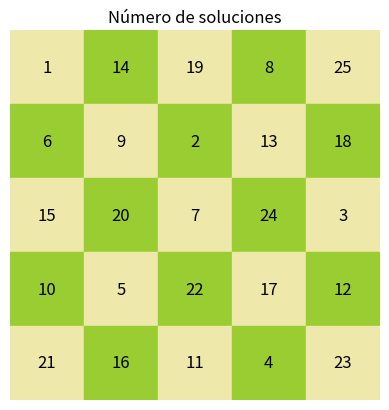
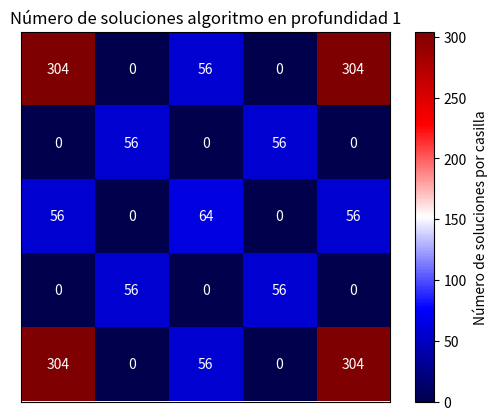
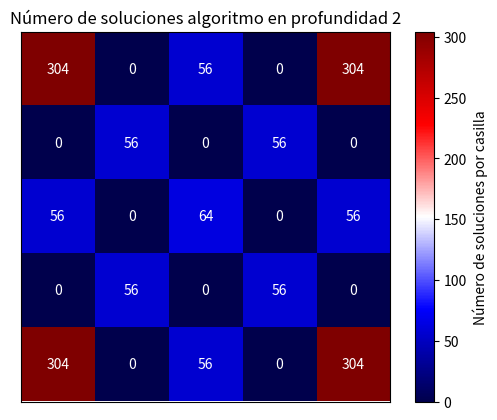
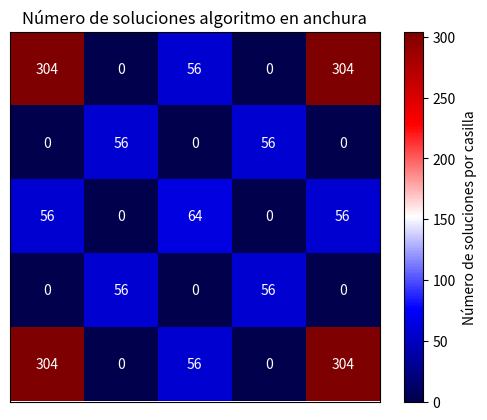
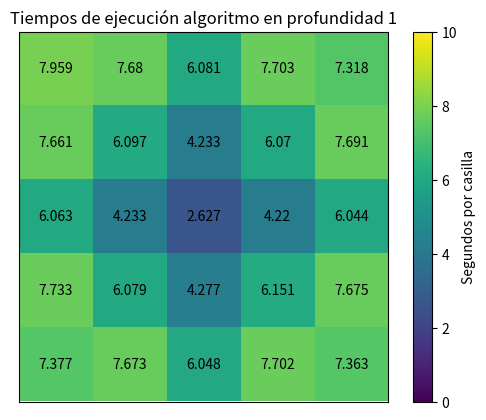
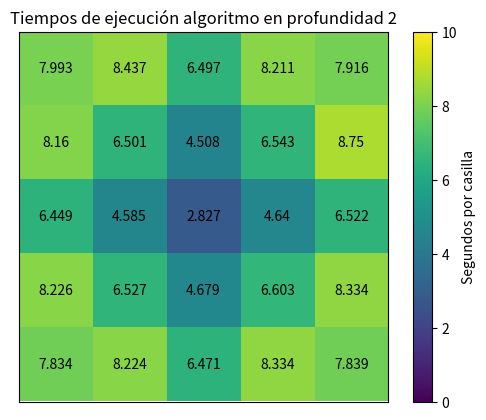
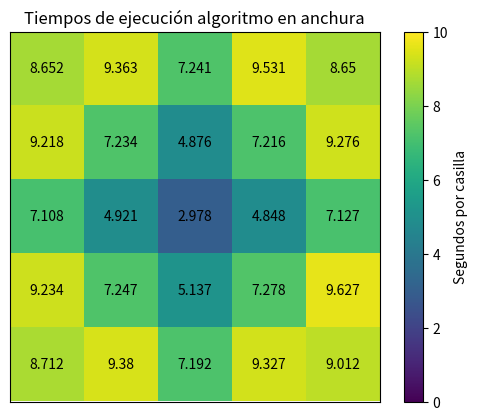
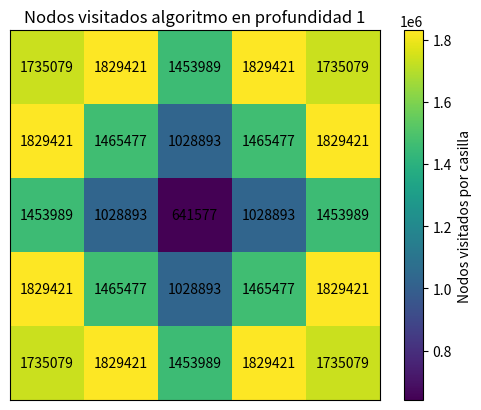
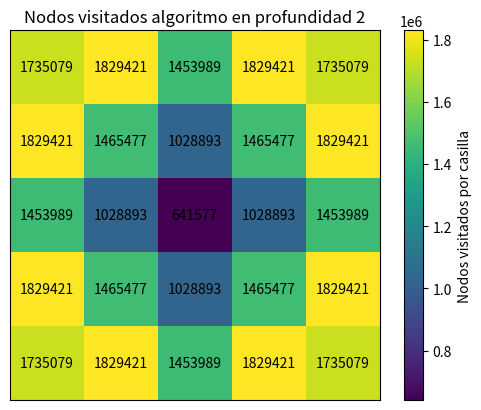
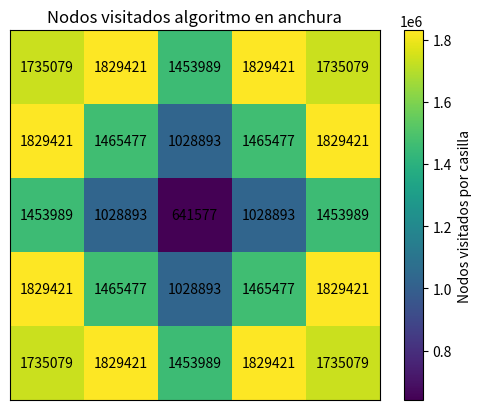

Reproduce these figures in Python, in order.
import matplotlib.pyplot as plt
import numpy as np
from collections import deque

# Código para hacer gráficos:

def dibujar_solución(n,tuplas, titulo =""):
    matriz = []
    for i in range(n):
        lista = []
        for j in range(n):
            lista.append(0)
        matriz.append(lista)
    
    for i, (x,y) in enumerate(tuplas):
        matriz[x][y] = i+1


    # Crear una figura y un eje
    fig, ax = plt.subplots()

    # Dibujar cuadrícula en blanco y negro
    for i in range(n):
        for j in range(n):
            color = "palegoldenrod" if (i + j) % 2 == 0 else "yellowgreen"
            ax.add_patch(plt.Rectangle((j, n-i-1), 1, 1, fill=True, color=color))

            # Colocar el número en el centro de la casilla
            ax.text(j + 0.5, n - i - 0.5, str(matriz[i][j]), color='black',
                    size=12, va='center', ha='center')

    # Configurar límites y aspecto
    ax.set_xlim(0, n)
    ax.set_ylim(0, n)
    ax.set_aspect('equal', adjustable='box')
    ax.axis('off')

    # Mostrar el gráfico
    plt.title(titulo)
    plt.show()

def graficar_matriz(matriz,min, max,leyenda="",titulo = "",paleta = "seismic",text_color = "white"):
    """
    Grafica una matriz introducida con colores en base a los números de la matriz
    """
    n = len(matriz)
    # Crear una cuadrícula de subgráficos
    fig, ax = plt.subplots()

    # Crear una cuadrícula nxn con colores en las casillas equivalentes a los valores de la matriz
    cmap = plt.get_cmap(paleta)  # Puedes cambiar 'viridis' por otro mapa de colores
    cax = ax.matshow(matriz, cmap=cmap, vmin = min, vmax = max)

    # Mostrar los números en las casillas
    for i in range(n):
        for j in range(n):
            ax.text(j, i, str(matriz[i, j]), va='center', ha='center', color=text_color)

    # Ocultar los números en los ejes
    ax.set_xticks([])
    ax.set_yticks([])

    # Añadir una leyenda a la derecha
    cbar = fig.colorbar(cax)
    cbar.set_label(leyenda)
    plt.title(titulo)

    # Mostrar el gráfico
    plt.show()


# Graficos (las listas las hemos conseguido mediante el script "generando_datos_para_graficos.py"):
    
# Ejemplo de solución
solucion_ejemplo = deque([(0, 0), (1, 2), (2, 4), (4, 3), (3, 1), (1, 0), (2, 2), (0, 3), (1, 1), (3, 0), (4, 2), (3, 4), (1, 3), (0, 1), (2, 0), (4, 1), (3, 3), (1, 4), (0, 2), (2, 1), (4, 0), (3, 2), (4, 4), (2, 3), (0, 4)])
dibujar_solución(5,solucion_ejemplo,titulo = "Número de soluciones")

# Número de soluciones:
m4 = np.matrix([[304, 0, 56, 0, 304], [0, 56, 0, 56, 0], [56, 0, 64, 0, 56], [0, 56, 0, 56, 0], [304, 0, 56, 0, 304]])
m5 = np.matrix([[304, 0, 56, 0, 304], [0, 56, 0, 56, 0], [56, 0, 64, 0, 56], [0, 56, 0, 56, 0], [304, 0, 56, 0, 304]])
m6 = np.matrix([[304, 0, 56, 0, 304], [0, 56, 0, 56, 0], [56, 0, 64, 0, 56], [0, 56, 0, 56, 0], [304, 0, 56, 0, 304]])

graficar_matriz(m4,0,304,"Número de soluciones por casilla", "Número de soluciones algoritmo en profundidad 1")
graficar_matriz(m5,0,304,"Número de soluciones por casilla", "Número de soluciones algoritmo en profundidad 2")
graficar_matriz(m6,0,304,"Número de soluciones por casilla", "Número de soluciones algoritmo en anchura")

# Tiempos de ejecución:
m1 = np.matrix([[7.959, 7.68, 6.081, 7.703, 7.318], [7.661, 6.097, 4.233, 6.07, 7.691], [6.063, 4.233, 2.627, 4.22, 6.044], [7.733, 6.079, 4.277, 6.151, 7.675], [7.377, 7.673, 6.048, 7.702, 7.363]])
m2 = np.matrix([[7.993, 8.437, 6.497, 8.211, 7.916], [8.16, 6.501, 4.508, 6.543, 8.75], [6.449, 4.585, 2.827, 4.64, 6.522], [8.226, 6.527, 4.679, 6.603, 8.334], [7.834, 8.224, 6.471, 8.334, 7.839]])
m3 = np.matrix([[8.652, 9.363, 7.241, 9.531, 8.65], [9.218, 7.234, 4.876, 7.216, 9.276], [7.108, 4.921, 2.978, 4.848, 7.127], [9.234, 7.247, 5.137, 7.278, 9.627], [8.712, 9.38, 7.192, 9.327, 9.012]])

graficar_matriz(m1,0,10,"Segundos por casilla", "Tiempos de ejecución algoritmo en profundidad 1","viridis","black")
graficar_matriz(m2,0,10,"Segundos por casilla", "Tiempos de ejecución algoritmo en profundidad 2","viridis","black")
graficar_matriz(m3,0,10,"Segundos por casilla", "Tiempos de ejecución algoritmo en anchura","viridis","black")

# Número de nodos visitados:
nodos1 = np.matrix([[1735079, 1829421, 1453989, 1829421, 1735079], [1829421, 1465477, 1028893, 1465477, 1829421], [1453989, 1028893, 641577, 1028893, 1453989], [1829421, 1465477, 1028893, 1465477, 1829421], [1735079, 1829421, 1453989, 1829421, 1735079]])
nodos2 = np.matrix([[1735079, 1829421, 1453989, 1829421, 1735079], [1829421, 1465477, 1028893, 1465477, 1829421], [1453989, 1028893, 641577, 1028893, 1453989], [1829421, 1465477, 1028893, 1465477, 1829421], [1735079, 1829421, 1453989, 1829421, 1735079]])
nodos3 = np.matrix([[1735079, 1829421, 1453989, 1829421, 1735079], [1829421, 1465477, 1028893, 1465477, 1829421], [1453989, 1028893, 641577, 1028893, 1453989], [1829421, 1465477, 1028893, 1465477, 1829421], [1735079, 1829421, 1453989, 1829421, 1735079]])

min1 = np.min(nodos1)
max1 = np.max(nodos1)
min2 = np.min(nodos2)
max2 = np.max(nodos2)
min3 = np.min(nodos3)
max3 = np.max(nodos3)

graficar_matriz(nodos1,min1,max1,"Nodos visitados por casilla", "Nodos visitados algoritmo en profundidad 1","viridis","black")
graficar_matriz(nodos2,min2,max2,"Nodos visitados por casilla", "Nodos visitados algoritmo en profundidad 2","viridis","black")
graficar_matriz(nodos3,min3,max3,"Nodos visitados por casilla", "Nodos visitados algoritmo en anchura","viridis","black")


print(nodos1 == nodos2, nodos2 == nodos3, nodos3 == nodos1)
